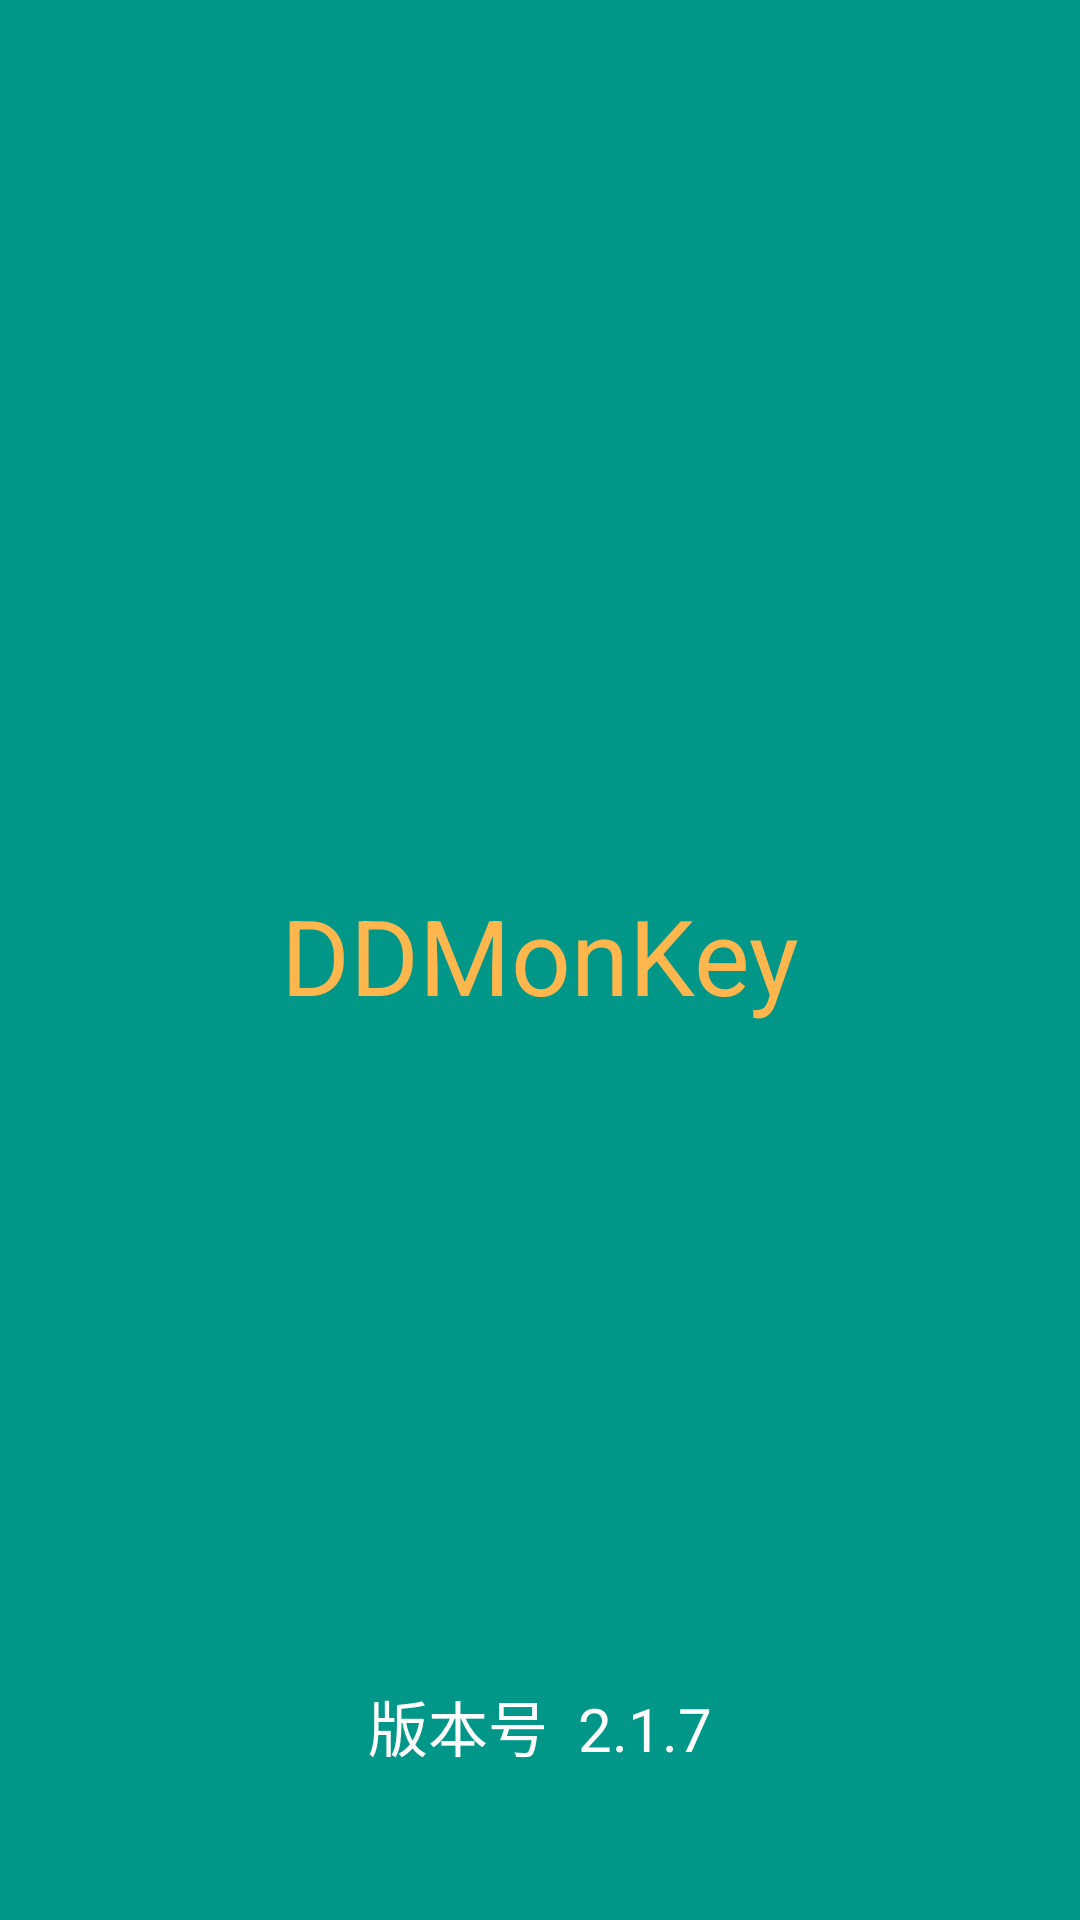

Produce the Android XML layout that renders to this screen, including the resource entries it uses.
<!-- AndroidManifest.xml: application theme AppTheme -->
<!-- res/layout/activity_splash.xml -->
<?xml version="1.0" encoding="utf-8"?>
<RelativeLayout xmlns:android="http://schemas.android.com/apk/res/android"
    xmlns:tools="http://schemas.android.com/tools"
    android:layout_width="match_parent"
    android:layout_height="match_parent"
    android:id="@+id/splash_root"
    android:background="@color/primary"
    >

    <LinearLayout
        android:orientation="vertical"
        android:layout_width="match_parent"
        android:layout_height="match_parent">

        <LinearLayout
            android:orientation="vertical"
            android:layout_width="match_parent"
            android:layout_height="wrap_content"
            android:background="@color/primary"
            android:id="@+id/linearLayout">

            <ImageView
                android:id="@+id/iv_avatar"
                android:layout_width="100dp"
                android:layout_height="100dp"
                android:layout_marginTop="160dp"
                android:layout_marginBottom="20dp"
                android:layout_gravity="center_horizontal"
                android:background="@drawable/ic_launcher"
                />
        </LinearLayout>

        <TextView

            android:layout_width="wrap_content"
            android:layout_height="wrap_content"
            android:layout_marginTop="15dp"
            android:text="DDMonKey"
            android:textColor="@color/accent"
            android:textSize="35sp"

            android:layout_gravity="center_horizontal"
            />

    </LinearLayout>

    <LinearLayout
        android:layout_width="match_parent"
        android:layout_height="wrap_content"
        android:layout_alignParentBottom="true"
        android:layout_marginBottom="50dip"
        android:gravity="center_horizontal"
        android:orientation="horizontal"
        >

        <TextView
            android:layout_width="wrap_content"
            android:layout_height="wrap_content"
            android:text="版本号"
            android:textColor="#fff"
            android:textSize="20dip"
            android:typeface="normal" >
        </TextView>

        <TextView
            android:id="@+id/tv_version"
            android:layout_width="wrap_content"
            android:layout_height="wrap_content"
            android:layout_marginLeft="10dip"
            android:text="2.1.7"
            android:textColor="#fff"
            android:textSize="20sp" >
        </TextView>
    </LinearLayout>

</RelativeLayout>
<!-- resources referenced by this layout -->
<resources>
  <color name="accent">#ffb74d</color>
  <color name="primary">#009688</color>
  <style name="AppTheme" parent="BaseAppTheme" />
  <style name="BaseAppTheme" parent="Theme.AppCompat.Light.NoActionBar">
          
          <item name="colorPrimary">@color/primary</item>
          <item name="colorPrimaryDark">@color/primary_dark</item>
          <item name="colorAccent">@color/accent</item>
          <item name="android:windowBackground">@color/window_background</item>
      </style>
  <color name="primary_dark">#00897b</color>
  <color name="window_background">#FFF5F5F5</color>
</resources>
